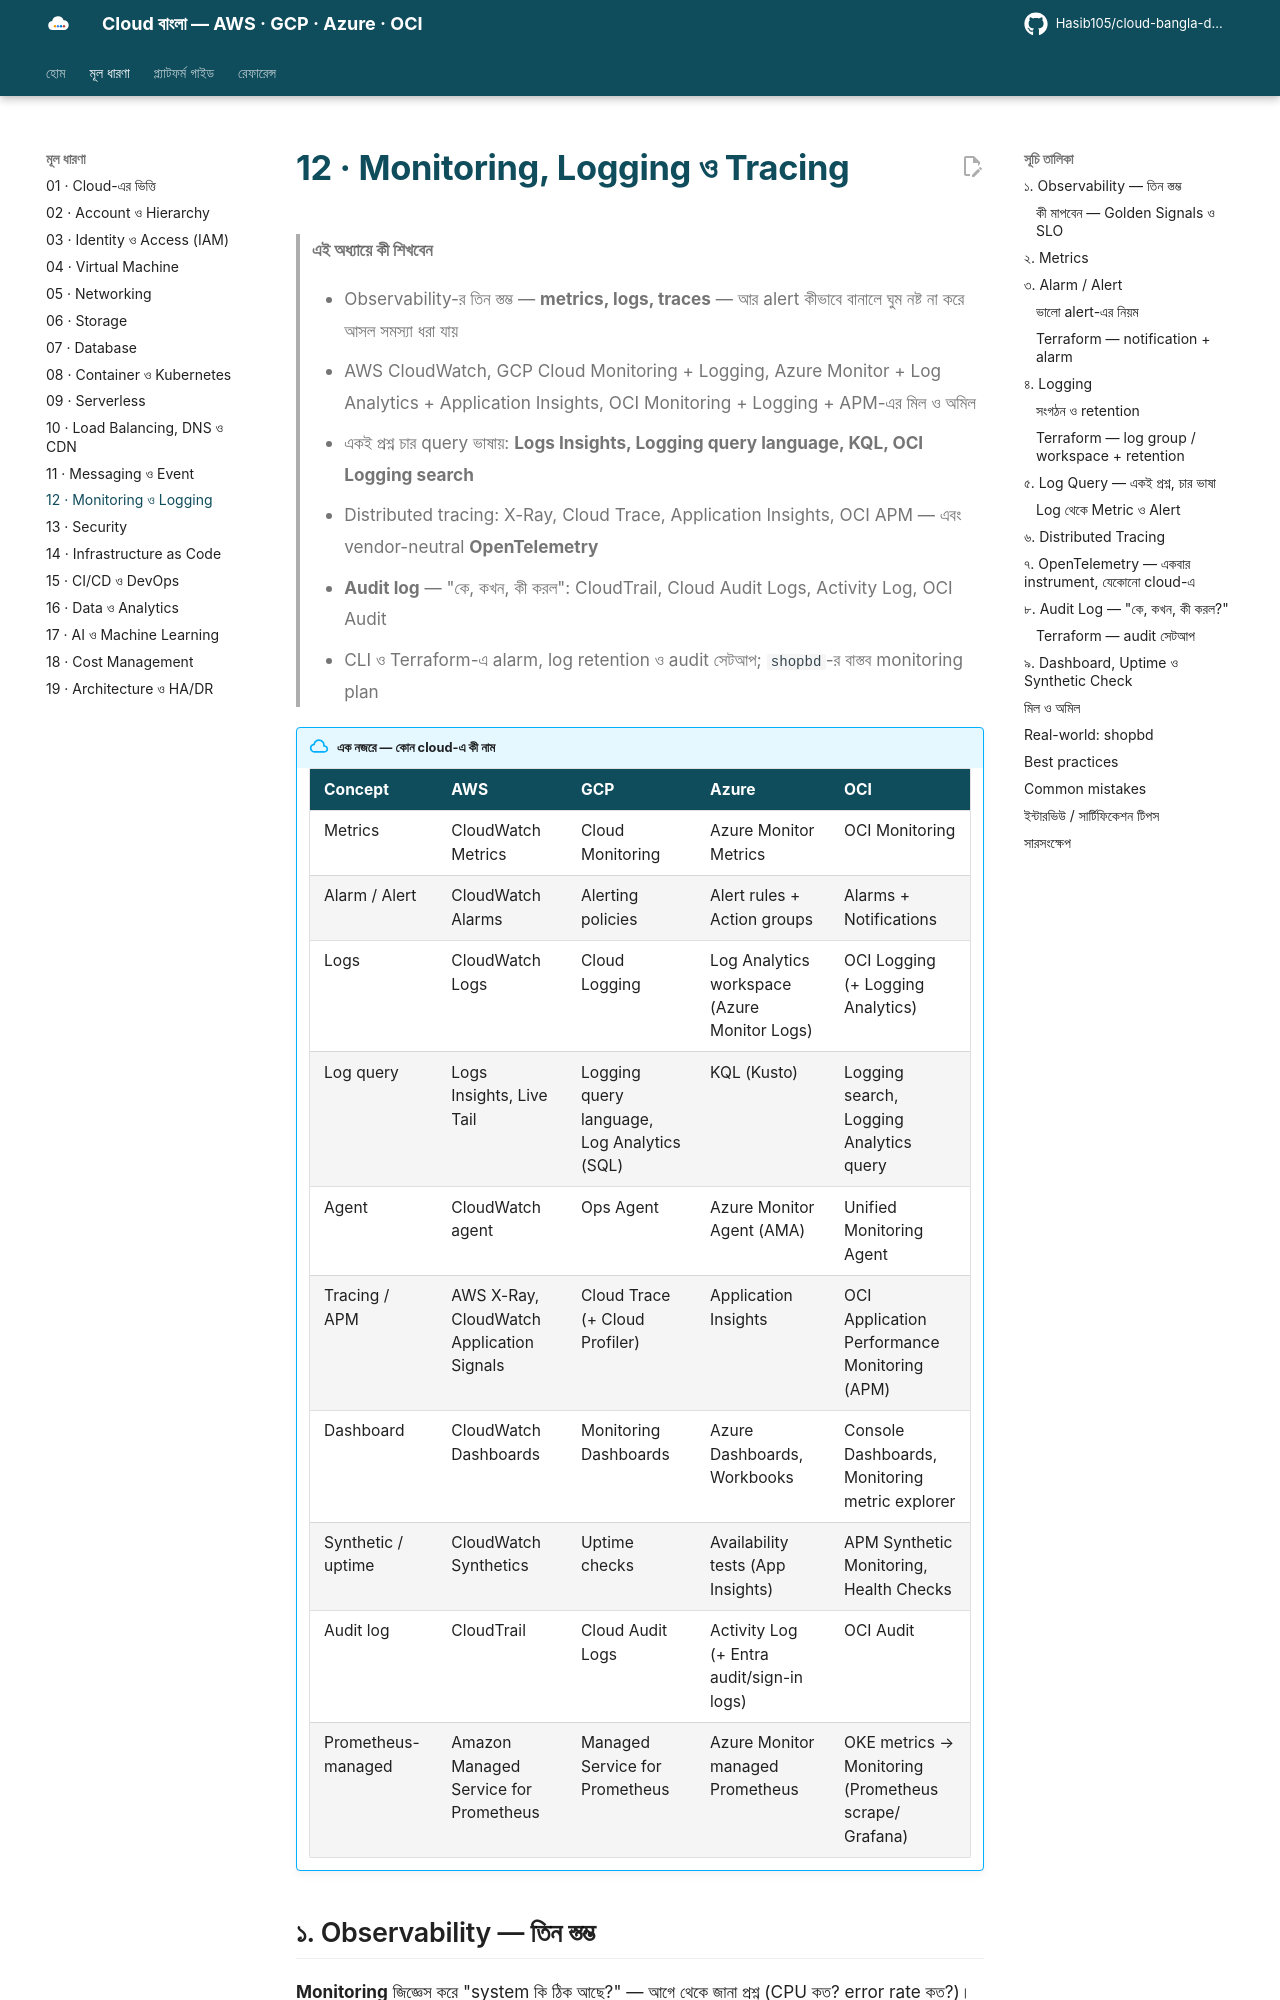

repository: Hasib105/cloud-bangla-docs · page: 12-observability/index.html · generator: mkdocs

# 12 · Monitoring, Logging ও Tracing

> **এই অধ্যায়ে কী শিখবেন**
>
> - Observability-র তিন স্তম্ভ — **metrics, logs, traces** — আর alert কীভাবে বানালে ঘুম নষ্ট না করে আসল সমস্যা ধরা যায়
> - AWS CloudWatch, GCP Cloud Monitoring + Logging, Azure Monitor + Log Analytics + Application Insights, OCI Monitoring + Logging + APM-এর মিল ও অমিল
> - একই প্রশ্ন চার query ভাষায়: **Logs Insights, Logging query language, KQL, OCI Logging search**
> - Distributed tracing: X-Ray, Cloud Trace, Application Insights, OCI APM — এবং vendor-neutral **OpenTelemetry**
> - **Audit log** — "কে, কখন, কী করল": CloudTrail, Cloud Audit Logs, Activity Log, OCI Audit
> - CLI ও Terraform-এ alarm, log retention ও audit সেটআপ; `shopbd`-র বাস্তব monitoring plan

!!! abstract "এক নজরে — কোন cloud-এ কী নাম"

    | Concept | AWS | GCP | Azure | OCI |
    |---|---|---|---|---|
    | Metrics | CloudWatch Metrics | Cloud Monitoring | Azure Monitor Metrics | OCI Monitoring |
    | Alarm / Alert | CloudWatch Alarms | Alerting policies | Alert rules + Action groups | Alarms + Notifications |
    | Logs | CloudWatch Logs | Cloud Logging | Log Analytics workspace (Azure Monitor Logs) | OCI Logging (+ Logging Analytics) |
    | Log query | Logs Insights, Live Tail | Logging query language, Log Analytics (SQL) | KQL (Kusto) | Logging search, Logging Analytics query |
    | Agent | CloudWatch agent | Ops Agent | Azure Monitor Agent (AMA) | Unified Monitoring Agent |
    | Tracing / APM | AWS X-Ray, CloudWatch Application Signals | Cloud Trace (+ Cloud Profiler) | Application Insights | OCI Application Performance Monitoring (APM) |
    | Dashboard | CloudWatch Dashboards | Monitoring Dashboards | Azure Dashboards, Workbooks | Console Dashboards, Monitoring metric explorer |
    | Synthetic / uptime | CloudWatch Synthetics | Uptime checks | Availability tests (App Insights) | APM Synthetic Monitoring, Health Checks |
    | Audit log | CloudTrail | Cloud Audit Logs | Activity Log (+ Entra audit/sign-in logs) | OCI Audit |
    | Prometheus-managed | Amazon Managed Service for Prometheus | Managed Service for Prometheus | Azure Monitor managed Prometheus | OKE metrics → Monitoring (Prometheus scrape/ Grafana) |

## ১. Observability — তিন স্তম্ভ

**Monitoring** জিজ্ঞেস করে "system কি ঠিক আছে?" — আগে থেকে জানা প্রশ্ন (CPU কত? error rate কত?)।
**Observability** জিজ্ঞেস করে "কেন ঠিক নেই?" — আগে ভাবিনি এমন প্রশ্নের উত্তরও system-এর output থেকে বের করা যায় কিনা।

!!! example "Analogy — হাসপাতালের রোগী"
    **Metrics** = বেডসাইড মনিটরের সংখ্যা (হৃদস্পন্দন, চাপ) — একনজরে বলে কিছু একটা গোলমাল। **Logs** = নার্সের খাতা
    ("১০:০৩-এ জ্বর, ওষুধ দেওয়া হলো") — কী ঘটেছিল তার বিস্তারিত। **Traces** = রোগী ভর্তি থেকে অপারেশন থিয়েটার পর্যন্ত যাত্রাপথ,
    কোন বিভাগে কত সময় লাগল।

| স্তম্ভ | কী | শক্তি | দুর্বলতা |
|---|---|---|---|
| **Metrics** | সময়ভিত্তিক সংখ্যা (CPU, request/s, latency p95) | হালকা, সস্তা, alert-এর জন্য সেরা | "কেন" বলে না |
| **Logs** | ঘটনার text/JSON রেকর্ড | বিস্তারিত, কারণ খোঁজার জন্য | ভারী, সস্তা নয়, ঘাঁটা ধীর |
| **Traces** | একটি request-এর service-to-service যাত্রা (span-এর গাছ) | কোন service ধীর তা ধরায় | sampling লাগে; instrumentation লাগে |

```mermaid
flowchart LR
    APP["shopbd-api + workers"] -->|"metrics"| M["Metrics store"]
    APP -->|"logs"| L["Log store"]
    APP -->|"traces"| T["Trace store"]
    M --> AL["Alarm"]
    AL --> N["Notification: ops@example.com"]
    M --> D["Dashboard"]
    L --> D
    T --> D
```

### কী মাপবেন — Golden Signals ও SLO

Google SRE-র **চারটি golden signal** প্রায় যেকোনো service-এর জন্য যথেষ্ট শুরু:

1. **Latency** — response-এ কত সময় (সফল ও ব্যর্থ আলাদা করে; average নয়, **p95/p99**)
2. **Traffic** — কত request/s
3. **Errors** — কত % ব্যর্থ (HTTP 5xx, exception)
4. **Saturation** — resource কতটা ভরা (CPU, memory, disk, queue depth, DB connection)

**SLI** = মাপা সংখ্যা (যেমন সফল request-এর %); **SLO** = লক্ষ্য ("৩০ দিনে ৯৯.৯% request সফল"); **error budget** = ০.১% যতটুকু ভুল
করার সুযোগ। SLO-র সাথে মিলিয়ে alert দিন — "CPU ৮০%" নয়, "customer-এর checkout ব্যর্থ হচ্ছে" ধরনের alert।
